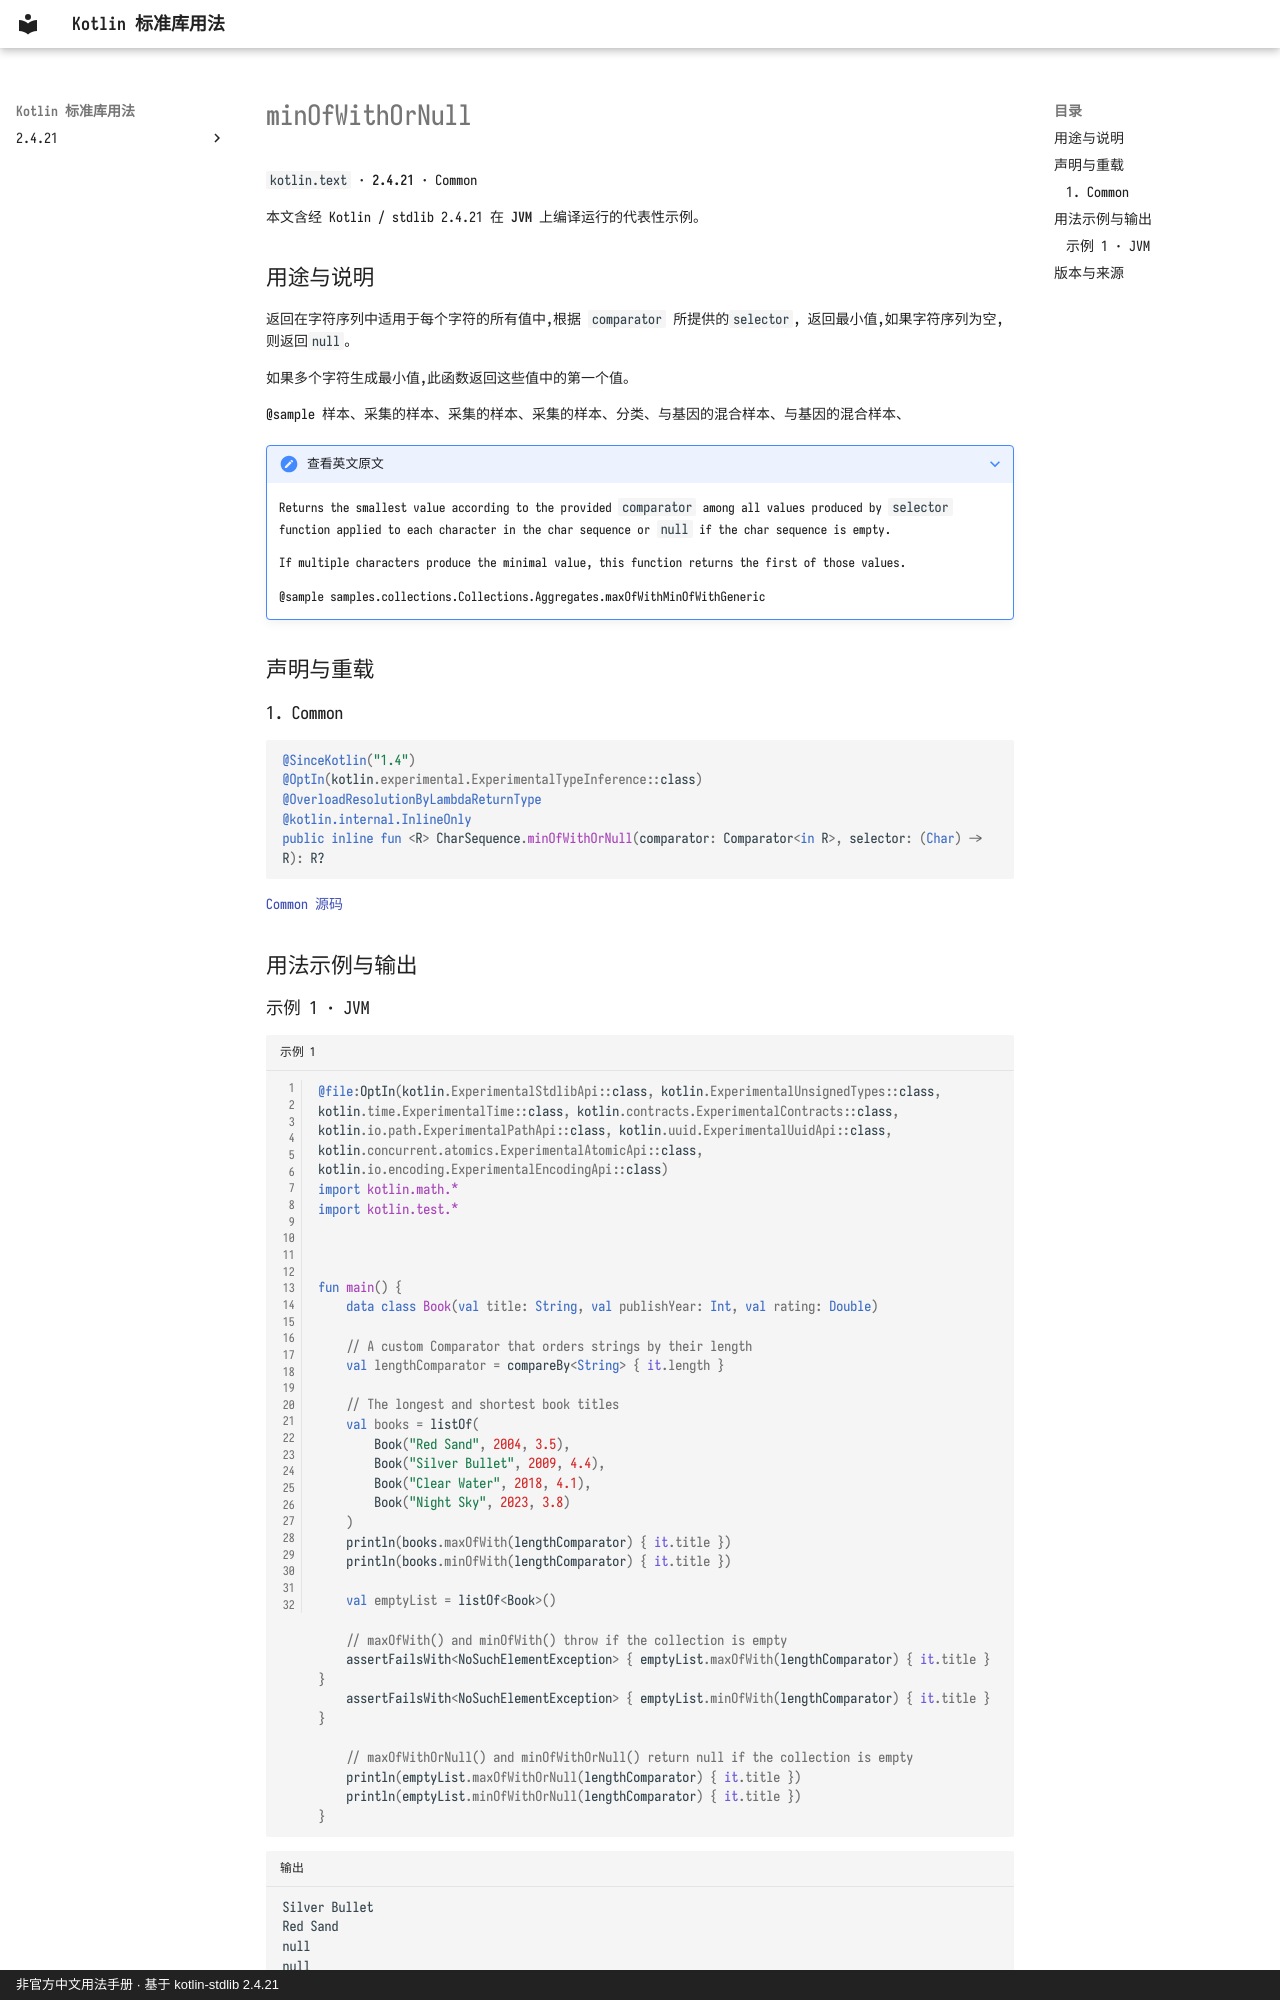

repository: oooooooko/kotlin-stdlib-docs · page: zh/api/kotlin.text/minofwithornull--08933ee1/index.html · generator: mkdocs · copyright: 非官方中文用法手册 · 基于 kotlin-stdlib 2.4.21

# minOfWithOrNull

`kotlin.text` · **2.4.21** · Common

本文含经 Kotlin / stdlib 2.4.21 在 **JVM** 上编译运行的代表性示例。

## 用途与说明

返回在字符序列中适用于每个字符的所有值中,根据 `comparator` 所提供的`selector`, 返回最小值,如果字符序列为空,则返回`null`。

如果多个字符生成最小值,此函数返回这些值中的第一个值。

@sample 样本、采集的样本、采集的样本、采集的样本、分类、与基因的混合样本、与基因的混合样本、

??? note "查看英文原文"

    Returns the smallest value according to the provided `comparator`
    among all values produced by `selector` function applied to each character in the char sequence or `null` if the char sequence is empty.
    
    If multiple characters produce the minimal value, this function returns the first of those values.
    
    @sample samples.collections.Collections.Aggregates.maxOfWithMinOfWithGeneric

## 声明与重载

### 1. Common

```kotlin
@SinceKotlin("1.4")
@OptIn(kotlin.experimental.ExperimentalTypeInference::class)
@OverloadResolutionByLambdaReturnType
@kotlin.internal.InlineOnly
public inline fun <R> CharSequence.minOfWithOrNull(comparator: Comparator<in R>, selector: (Char) -> R): R?
```

[Common 源码](https://github.com/JetBrains/kotlin/blob/v2.4.21/libraries/stdlib/common/src/generated/_Strings.kt#L1791)

## 用法示例与输出
